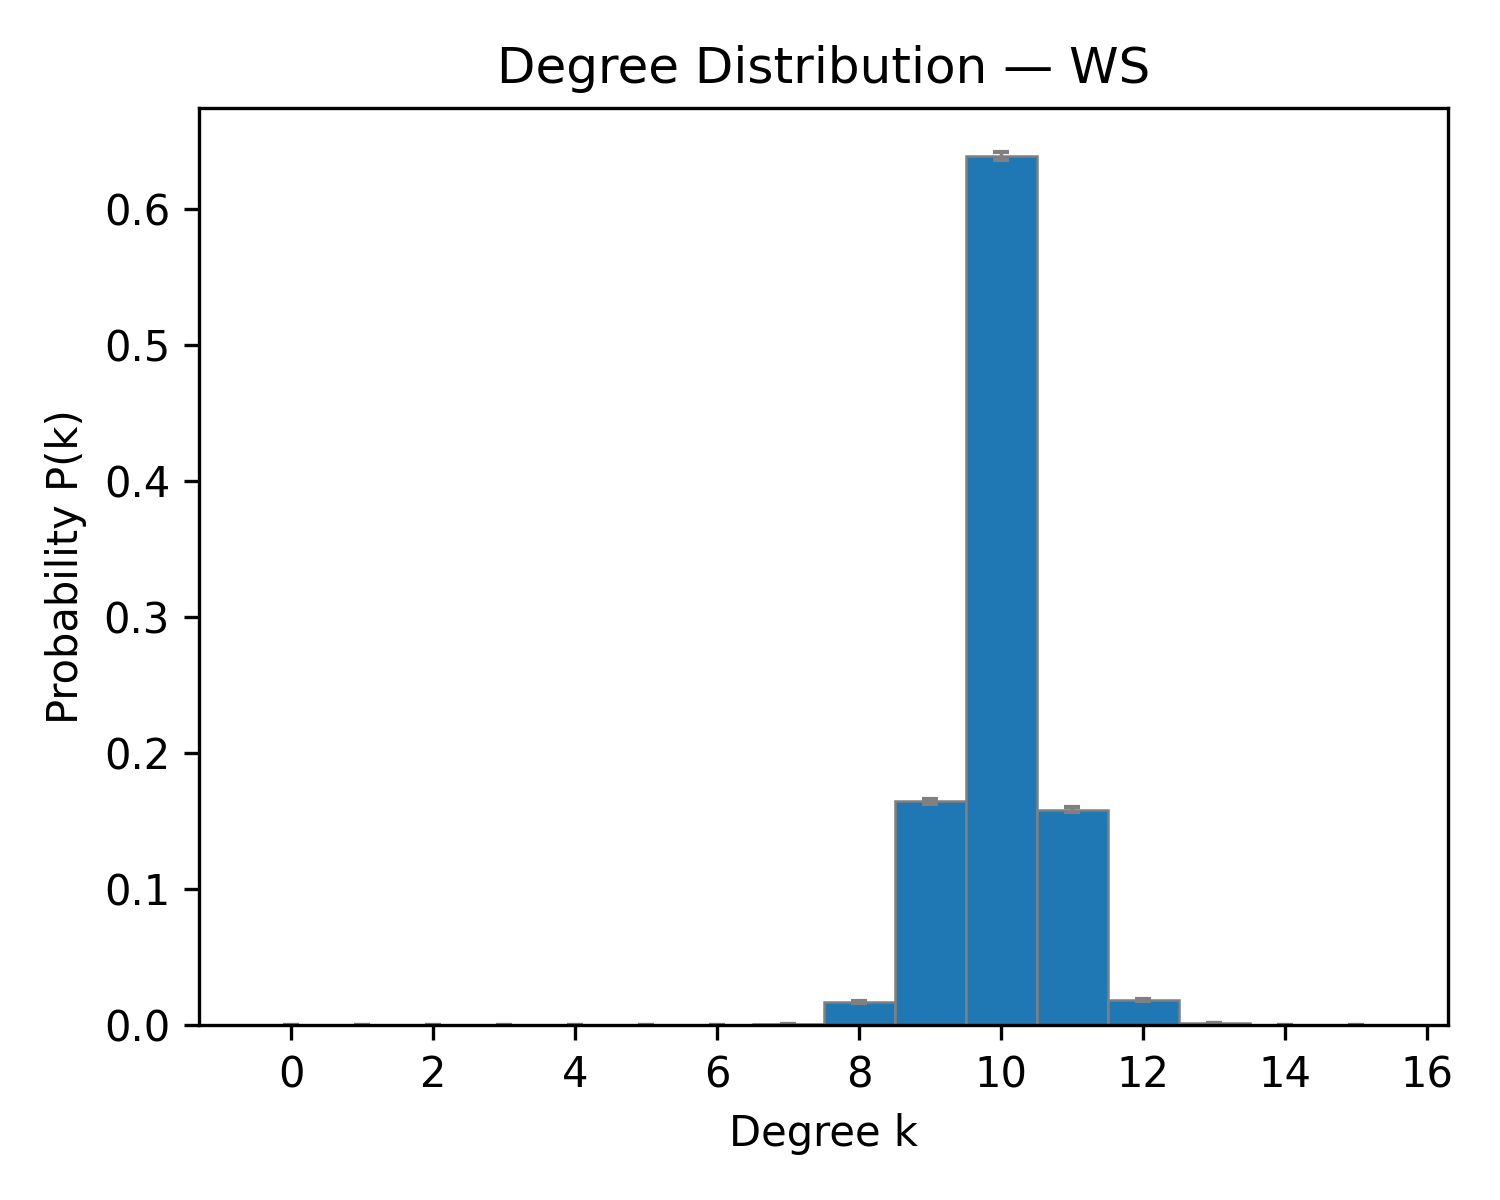

Values plotted in this chart, from the file beside it:
k, pk_mean, pk_sem
0, 0.0, 0.0
1, 0.0, 0.0
2, 0.0, 0.0
3, 0.0, 0.0
4, 0.0, 0.0
5, 0.0, 0.0
6, 0.0, 0.0
7, 0.0008333, 0.0001734
8, 0.0168, 0.0007294
9, 0.1647, 0.001838
10, 0.6389, 0.003186
11, 0.1585, 0.001884
12, 0.01853, 0.0007962
13, 0.001667, 0.0002365
14, 0.0, 0.0
15, 3.3333333333333335e-05, 3.333333333333332e-05
